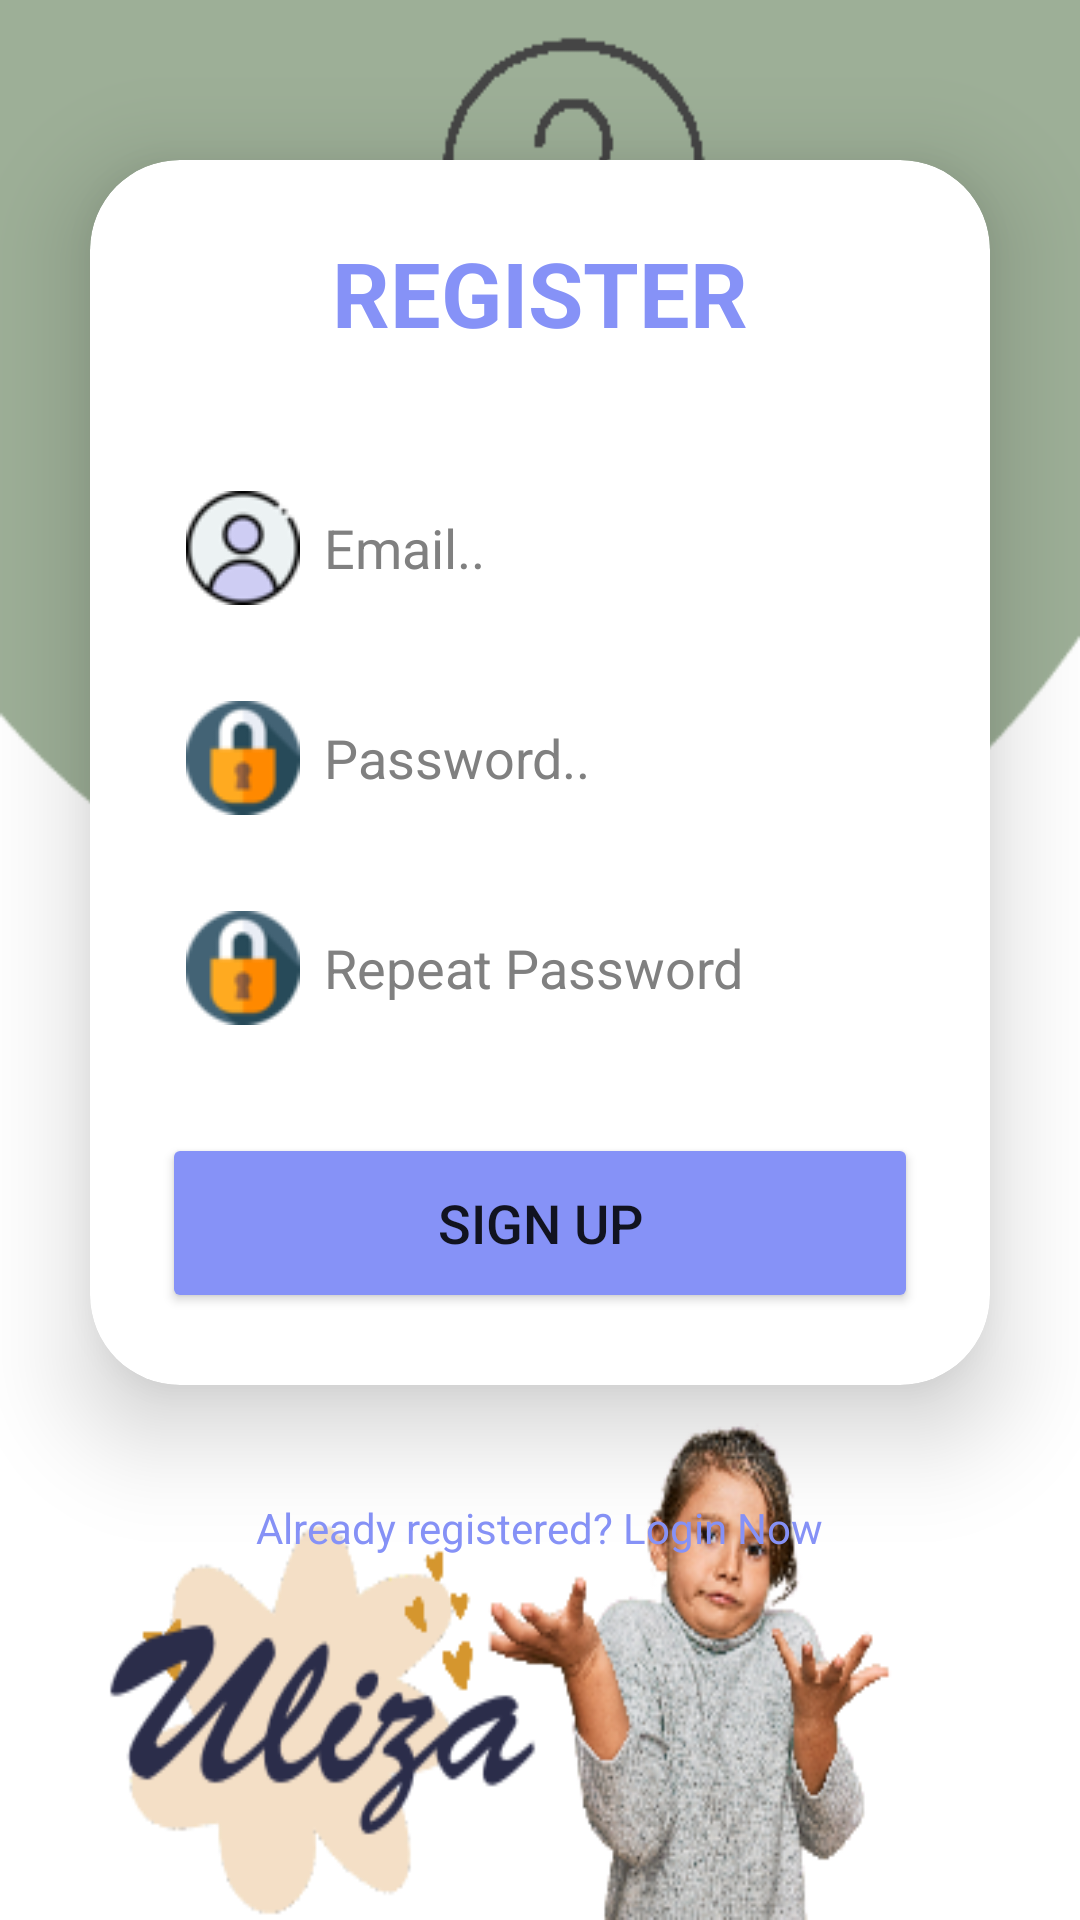

Here is an Android app screen rendered from its layout file. Give the layout XML and the strings, colors and styles it references.
<!-- AndroidManifest.xml: application theme AppTheme -->
<!-- res/layout/layout_register.xml -->
<?xml version="1.0" encoding="utf-8"?>
<LinearLayout
    xmlns:android="http://schemas.android.com/apk/res/android"
    xmlns:app="http://schemas.android.com/apk/res-auto"
    xmlns:tools="http://schemas.android.com/tools"
    xmlns:card_view="http://schemas.android.com/apk/res-auto"
    android:layout_width="match_parent"
    android:layout_height="match_parent"
    android:orientation="vertical"
    android:gravity="center"
    android:background="@drawable/uliza6"
    tools:context=".SignUpActivity">

    <androidx.cardview.widget.CardView
        android:layout_width="match_parent"
        android:layout_height="wrap_content"
        android:layout_margin="30dp"
        app:cardCornerRadius="30dp"
        app:cardElevation="20dp"
        app:cardBackgroundColor="#FFFFFF"
        android:background="@drawable/custom_edittext">

        <LinearLayout
            android:layout_width="match_parent"
            android:layout_height="wrap_content"
            android:layout_gravity="center_horizontal"
            android:orientation="vertical"
            android:padding="24dp">


            <TextView
                android:id="@+id/loginText"
                android:layout_width="match_parent"
                android:layout_height="wrap_content"
                android:text="REGISTER"
                android:textAlignment="center"
                android:textColor="@color/purple"
                android:textSize="30sp"
                android:textStyle="bold" />

            <EditText
                android:id="@+id/username"
                android:layout_width="match_parent"
                android:layout_height="50dp"
                android:layout_marginTop="40dp"
                android:background="@drawable/custom_edittext"
                android:drawableLeft="@drawable/user3"
                android:drawablePadding="8dp"
                android:hint="Email.."
                android:padding="8dp"
                android:textColorHint="@color/hint_color"
                android:textColor="@color/black"
                android:textColorHighlight="@color/cardview_dark_background" />

            <EditText
                android:id="@+id/password"
                android:layout_width="match_parent"
                android:layout_height="50dp"
                android:layout_marginTop="20dp"
                android:background="@drawable/custom_edittext"
                android:drawableLeft="@drawable/lock2"
                android:drawablePadding="8dp"
                android:hint="Password.."
                android:inputType="textPassword"
                android:textColorHint="@color/hint_color"
                android:padding="8dp"
                android:textColor="@color/black"
                android:textColorHighlight="@color/cardview_dark_background" />

            <EditText
                android:id="@+id/repeatPassword"
                android:layout_width="match_parent"
                android:layout_height="50dp"
                android:layout_marginTop="20dp"
                android:background="@drawable/custom_edittext"
                android:drawableLeft="@drawable/lock2"
                android:drawablePadding="8dp"
                android:hint="Repeat Password"
                android:textColorHint="@color/hint_color"
                android:inputType="textPassword"
                android:padding="8dp"
                android:textColor="@color/black"
                android:textColorHighlight="@color/cardview_dark_background" />


            <Button
                android:id="@+id/signButton"
                android:layout_width="match_parent"
                android:layout_height="60dp"
                android:layout_marginTop="30dp"
                android:backgroundTint="@color/purple"
                android:text="Sign Up"
                android:textSize="18sp"
                app:cornerRadius="20dp" />

        </LinearLayout>

    </androidx.cardview.widget.CardView>

    <TextView
        android:layout_width="wrap_content"
        android:layout_height="wrap_content"
        android:padding="8dp"
        android:text="Already registered? Login Now"
        android:textSize="14sp"
        android:textAlignment="center"
        android:id="@+id/signupText"
        android:textColor="@color/purple"
        android:clickable    ="true"
        android:onClick="goToLogin"
        android:layout_marginBottom="90dp"/>

</LinearLayout>
<!-- resources referenced by this layout -->
<resources>
  <color name="black">#FF000000</color>
  <color name="hint_color">#808080</color>
  <color name="purple">#8692f7</color>
  <!-- drawable lock2: png bitmap (drawable, 2229 bytes) -->
  <!-- drawable uliza6: png bitmap (drawable, 59573 bytes) -->
  <!-- drawable user3: png bitmap (drawable, 2830 bytes) -->
  <style name="AppTheme" parent="Theme.MaterialComponents.DayNight.NoActionBar.Bridge">
          
      </style>
</resources>
